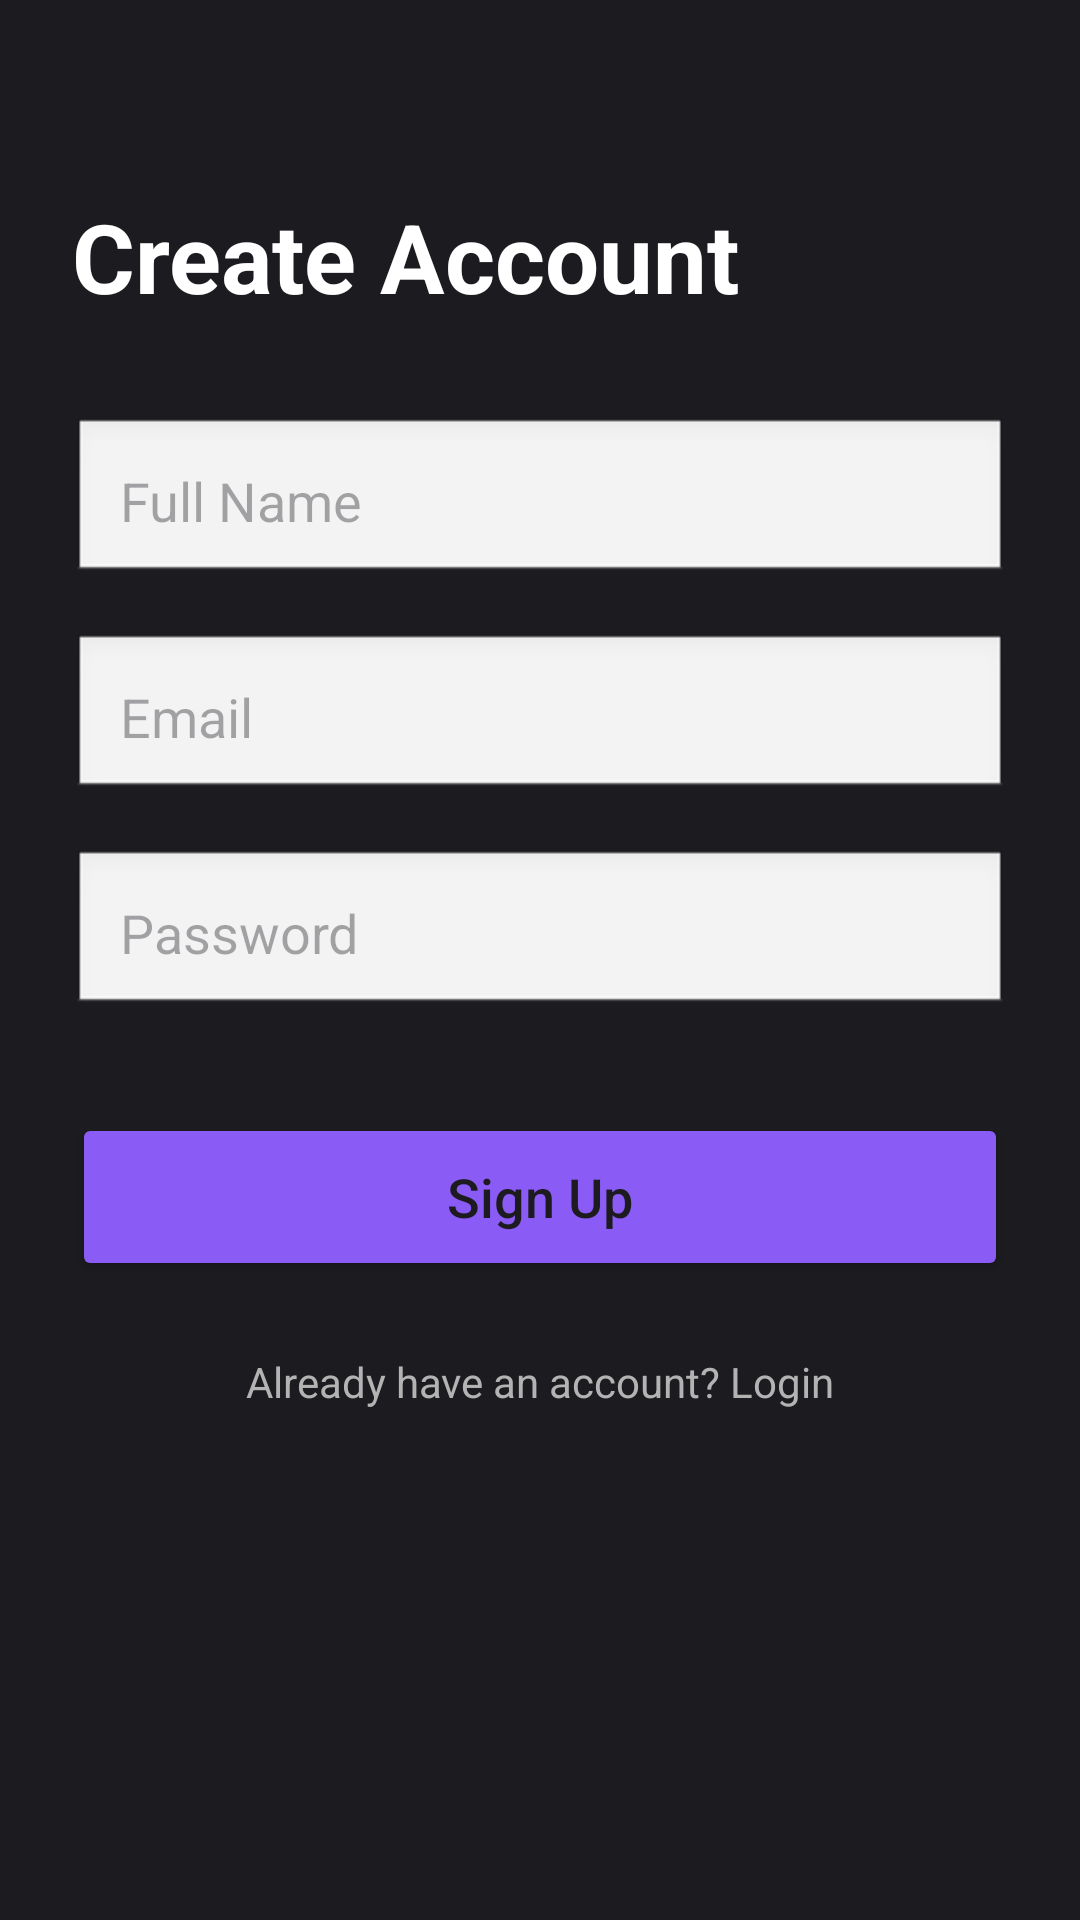

Write the Android layout XML for this screen, with the resource values it uses.
<!-- AndroidManifest.xml: application theme Theme.EzshopApp -->
<!-- res/layout/activity_register.xml -->
<?xml version="1.0" encoding="utf-8"?>
<androidx.constraintlayout.widget.ConstraintLayout xmlns:android="http://schemas.android.com/apk/res/android"
    xmlns:app="http://schemas.android.com/apk/res-auto"
    xmlns:tools="http://schemas.android.com/tools"
    android:layout_width="match_parent"
    android:layout_height="match_parent"
    android:background="@color/bg_dark"
    android:padding="24dp"
    tools:context=".RegisterActivity">

    <TextView
        android:id="@+id/registerTitle"
        android:layout_width="wrap_content"
        android:layout_height="wrap_content"
        android:layout_marginTop="40dp"
        android:text="Create Account"
        android:textColor="@color/white"
        android:textSize="32sp"
        android:textStyle="bold"
        app:layout_constraintStart_toStartOf="parent"
        app:layout_constraintTop_toTopOf="parent" />

    <EditText
        android:id="@+id/nameRegister"
        android:layout_width="match_parent"
        android:layout_height="56dp"
        android:layout_marginTop="32dp"
        android:background="@android:drawable/edit_text"
        android:hint="Full Name"
        android:inputType="textPersonName"
        android:padding="16dp"
        app:layout_constraintTop_toBottomOf="@id/registerTitle" />

    <EditText
        android:id="@+id/emailRegister"
        android:layout_width="match_parent"
        android:layout_height="56dp"
        android:layout_marginTop="16dp"
        android:background="@android:drawable/edit_text"
        android:hint="Email"
        android:inputType="textEmailAddress"
        android:padding="16dp"
        app:layout_constraintTop_toBottomOf="@id/nameRegister" />

    <EditText
        android:id="@+id/passwordRegister"
        android:layout_width="match_parent"
        android:layout_height="56dp"
        android:layout_marginTop="16dp"
        android:background="@android:drawable/edit_text"
        android:hint="Password"
        android:inputType="textPassword"
        android:padding="16dp"
        app:layout_constraintTop_toBottomOf="@id/emailRegister" />

    <Button
        android:id="@+id/registerButton"
        android:layout_width="match_parent"
        android:layout_height="56dp"
        android:layout_marginTop="32dp"
        android:backgroundTint="@color/purple_accent"
        android:text="Sign Up"
        android:textAllCaps="false"
        android:textSize="18sp"
        app:layout_constraintTop_toBottomOf="@id/passwordRegister" />

    <ProgressBar
        android:id="@+id/registerProgress"
        android:layout_width="wrap_content"
        android:layout_height="wrap_content"
        android:visibility="gone"
        android:indeterminateTint="@color/purple_accent"
        app:layout_constraintBottom_toBottomOf="parent"
        app:layout_constraintEnd_toEndOf="parent"
        app:layout_constraintStart_toStartOf="parent"
        app:layout_constraintTop_toTopOf="parent" />

    <TextView
        android:id="@+id/goToLogin"
        android:layout_width="wrap_content"
        android:layout_height="wrap_content"
        android:layout_marginTop="24dp"
        android:text="Already have an account? Login"
        android:textColor="@color/text_secondary"
        app:layout_constraintEnd_toEndOf="parent"
        app:layout_constraintStart_toStartOf="parent"
        app:layout_constraintTop_toBottomOf="@id/registerButton" />

</androidx.constraintlayout.widget.ConstraintLayout>
<!-- resources referenced by this layout -->
<resources>
  <color name="bg_dark">#1C1B1F</color>
  <color name="purple_accent">#8A5CF5</color>
  <color name="text_secondary">#B3B3B3</color>
  <color name="white">#FFFFFFFF</color>
  <style name="Theme.EzshopApp" parent="Base.Theme.EzshopApp" />
  <style name="Base.Theme.EzshopApp" parent="Theme.Material3.DayNight.NoActionBar">
          
          
      </style>
</resources>
